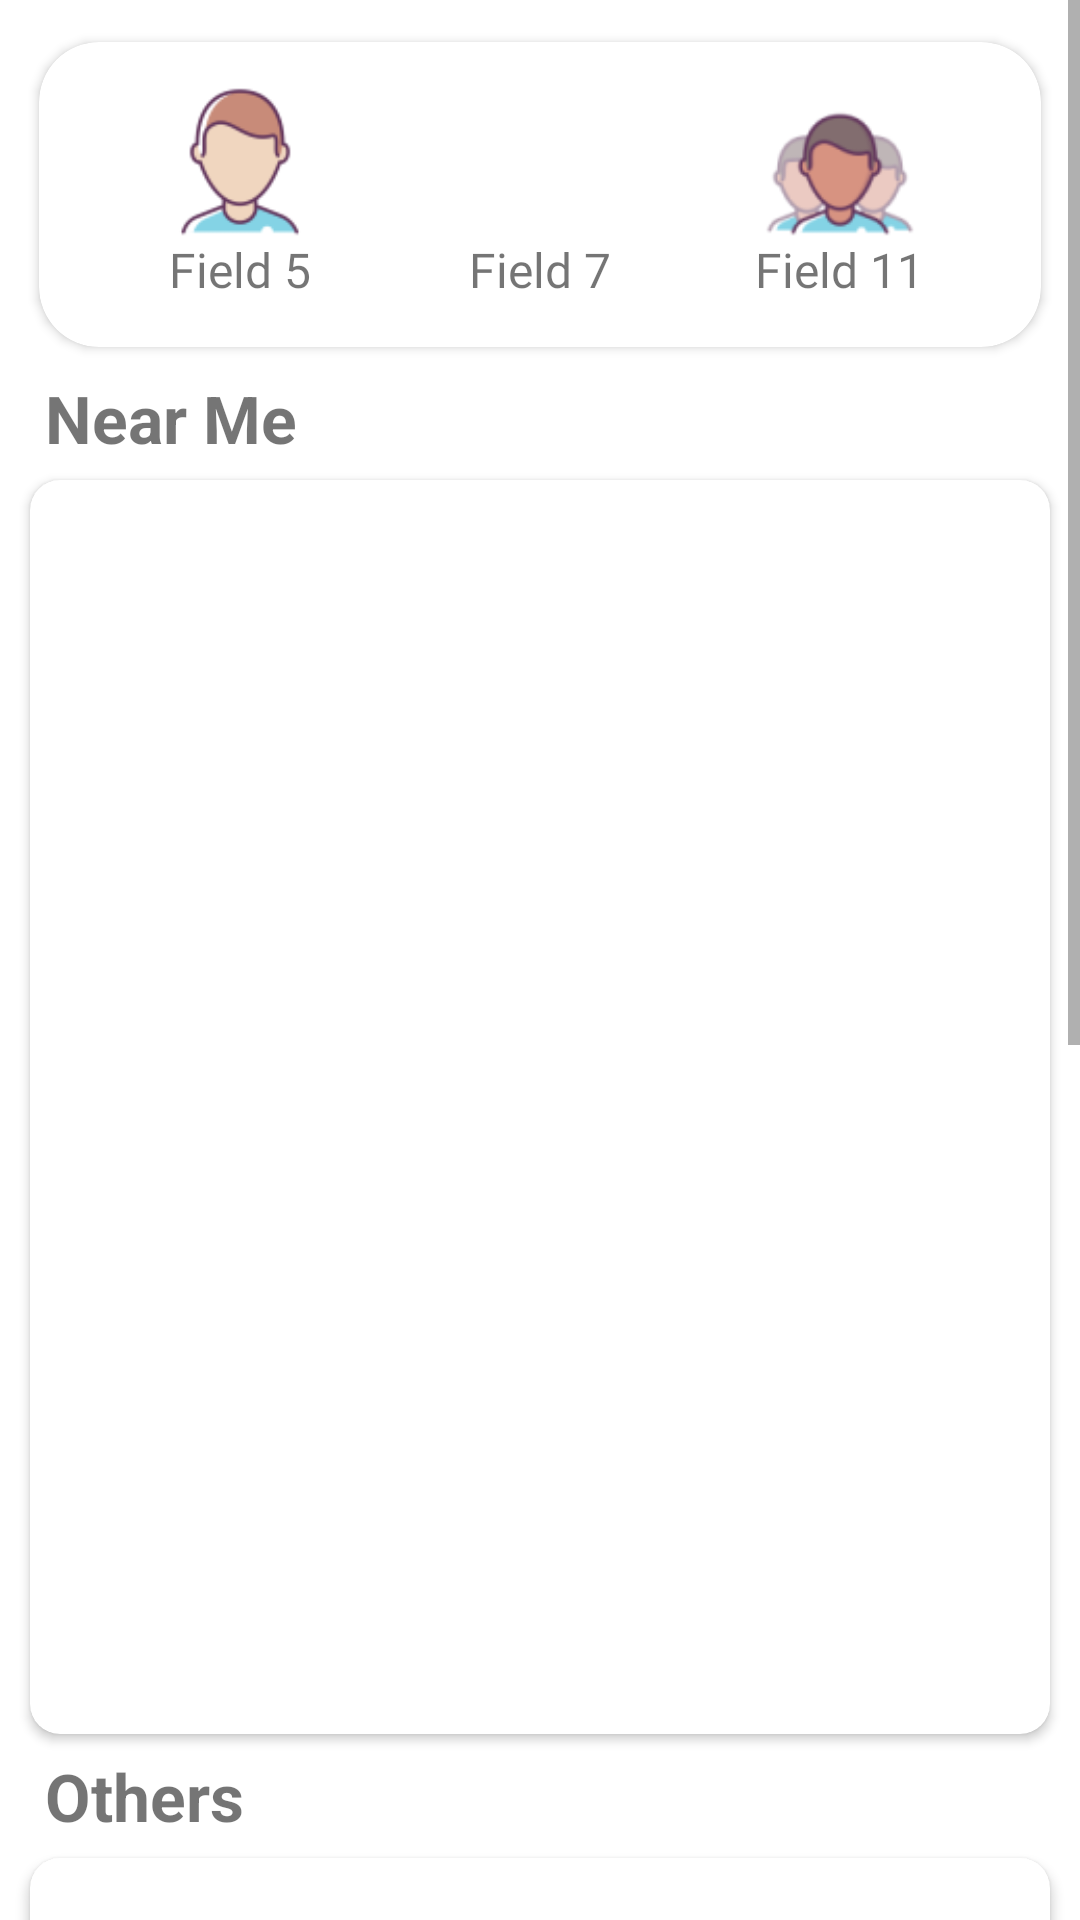

The Android layout XML behind this screen, and the referenced resources:
<!-- AndroidManifest.xml: application theme Theme.Football_Field_Booking -->
<!-- res/layout/fragment_user_home.xml -->
<?xml version="1.0" encoding="utf-8"?>
<ScrollView xmlns:android="http://schemas.android.com/apk/res/android"
    xmlns:app="http://schemas.android.com/apk/res-auto"
    xmlns:tools="http://schemas.android.com/tools"
    android:layout_width="match_parent"
    android:layout_height="match_parent"
    tools:context=".fragments.UserHomeFragment">


    <LinearLayout
        android:layout_width="match_parent"
        android:layout_height="wrap_content"
        android:orientation="vertical">

        <androidx.cardview.widget.CardView
            android:layout_width="match_parent"
            android:layout_height="wrap_content"
            android:layout_marginHorizontal="5dp"
            android:layout_marginTop="5dp"
            android:background="@color/white"
            android:paddingLeft="10dp"
            android:paddingRight="10dp"
            app:cardCornerRadius="20dp"
            app:cardElevation="2dp"
            app:cardUseCompatPadding="true">


            <LinearLayout
                android:layout_width="match_parent"
                android:layout_height="wrap_content"
                android:gravity="center"
                android:orientation="horizontal">

                <LinearLayout
                    android:layout_width="wrap_content"
                    android:layout_height="wrap_content"
                    android:layout_marginVertical="15dp"
                    android:gravity="center"
                    android:orientation="vertical">

                    <ImageButton
                        android:id="@+id/imgBtnField5"
                        style="@style/imageButtonHomeCus"
                        android:src="@drawable/fieldfive" />

                    <TextView
                        style="@style/TextDecription"
                        android:layout_width="wrap_content"
                        android:layout_height="wrap_content"
                        android:text="Field 5" />

                </LinearLayout>

                <LinearLayout
                    android:layout_width="wrap_content"
                    android:layout_height="wrap_content"
                    android:layout_marginVertical="15dp"
                    android:gravity="center"
                    android:orientation="vertical">

                    <ImageButton
                        android:id="@+id/imgBtnField7"
                        style="@style/imageButtonHomeCus"
                        android:src="@drawable/fieldseven" />


                    <TextView
                        style="@style/TextDecription"
                        android:layout_width="wrap_content"
                        android:layout_height="wrap_content"
                        android:text="Field 7" />

                </LinearLayout>

                <LinearLayout
                    android:layout_width="wrap_content"
                    android:layout_height="wrap_content"
                    android:layout_marginVertical="15dp"
                    android:gravity="center"
                    android:orientation="vertical">

                    <ImageButton
                        android:id="@+id/imgBtnField11"
                        style="@style/imageButtonHomeCus"
                        android:src="@drawable/fieldeleven" />

                    <TextView
                        style="@style/TextDecription"
                        android:layout_width="wrap_content"
                        android:layout_height="wrap_content"
                        android:text="Field 11" />

                </LinearLayout>

            </LinearLayout>
        </androidx.cardview.widget.CardView>


        <LinearLayout
            android:layout_width="match_parent"
            android:layout_height="wrap_content"
            android:paddingLeft="10dp"
            android:paddingRight="10dp">

            <TextView
                android:layout_width="wrap_content"
                android:layout_height="wrap_content"
                android:layout_marginLeft="5dp"
                android:text="Near Me"
                android:textSize="22dp"
                android:textStyle="bold" />
        </LinearLayout>

        <TextView
            android:id="@+id/txtErrorNearMe"
            android:layout_width="wrap_content"
            android:layout_height="wrap_content"
            android:layout_marginLeft="50dp"
            android:text="Not Found"
            android:textSize="15dp"
            android:textStyle="bold"
            android:visibility="gone" />

        <androidx.cardview.widget.CardView
            android:id="@+id/cardFieldNearME"
            android:layout_width="match_parent"
            android:layout_height="430dp"
            android:layout_marginHorizontal="5dp"
            android:background="@color/white"
            android:paddingLeft="10dp"
            android:paddingRight="10dp"
            android:visibility="visible"
            app:cardCornerRadius="10dp"
            app:cardElevation="2dp"
            app:cardUseCompatPadding="true">

            <ListView
                android:id="@+id/lvFieldNearME"
                android:layout_width="match_parent"
                android:layout_height="match_parent"
                android:nestedScrollingEnabled="true"/>

        </androidx.cardview.widget.CardView>

        <LinearLayout
            android:layout_width="match_parent"
            android:layout_height="wrap_content"
            android:paddingLeft="10dp"
            android:paddingRight="10dp">

            <TextView
                android:layout_width="wrap_content"
                android:layout_height="wrap_content"
                android:layout_marginLeft="5dp"
                android:text="Others"
                android:textSize="22dp"
                android:textStyle="bold" />
        </LinearLayout>

        <androidx.cardview.widget.CardView
            android:layout_width="match_parent"
            android:layout_height="match_parent"
            android:layout_marginHorizontal="5dp"
            android:background="@color/white"
            android:paddingLeft="10dp"
            android:paddingRight="10dp"
            app:cardCornerRadius="10dp"
            app:cardElevation="2dp"
            app:cardUseCompatPadding="true">

            <ListView
                android:id="@+id/lvFootballField"
                android:layout_width="match_parent"
                android:layout_height="550dp"
                android:nestedScrollingEnabled="true"/>

        </androidx.cardview.widget.CardView>
    </LinearLayout>
</ScrollView>
<!-- resources referenced by this layout -->
<resources>
  <color name="white">#FFFFFFFF</color>
  <!-- drawable fieldeleven: png bitmap (drawable, 5986 bytes) -->
  <!-- drawable fieldfive: png bitmap (drawable, 4253 bytes) -->
  <style name="TextDecription" parent="Widget.AppCompat.TextView">
          <item name="android:fontFamily">@font/comfor</item>
          <item name="android:textSize">16dp</item>
          <item name="android:gravity">center</item>
      </style>
  <style name="imageButtonHomeCus" parent="Widget.AppCompat.ImageButton">
          <item name="android:layout_width">50dp</item>
          <item name="android:layout_height">50dp</item>
          <item name="android:layout_marginRight">25dp</item>
          <item name="android:layout_marginLeft">25dp</item>
          <item name="android:scaleType">fitStart</item>
          <item name="android:background">@drawable/rounded_corner</item>
      </style>
  <style name="Theme.Football_Field_Booking" parent="Theme.MaterialComponents.DayNight.NoActionBar">
          
          <item name="colorPrimary">#0D5E03</item>
          <item name="colorPrimaryVariant">#0D5E03</item>
          <item name="colorOnPrimary">@color/white</item>
          
          <item name="colorSecondary">@color/teal_200</item>
          <item name="colorSecondaryVariant">@color/teal_700</item>
          <item name="colorOnSecondary">@color/black</item>
          
          <item name="android:statusBarColor" tools:targetApi="l">?attr/colorPrimaryVariant</item>
          
      </style>
  <color name="teal_200">#FF03DAC5</color>
  <color name="teal_700">#FF018786</color>
  <color name="black">#FF000000</color>
</resources>
